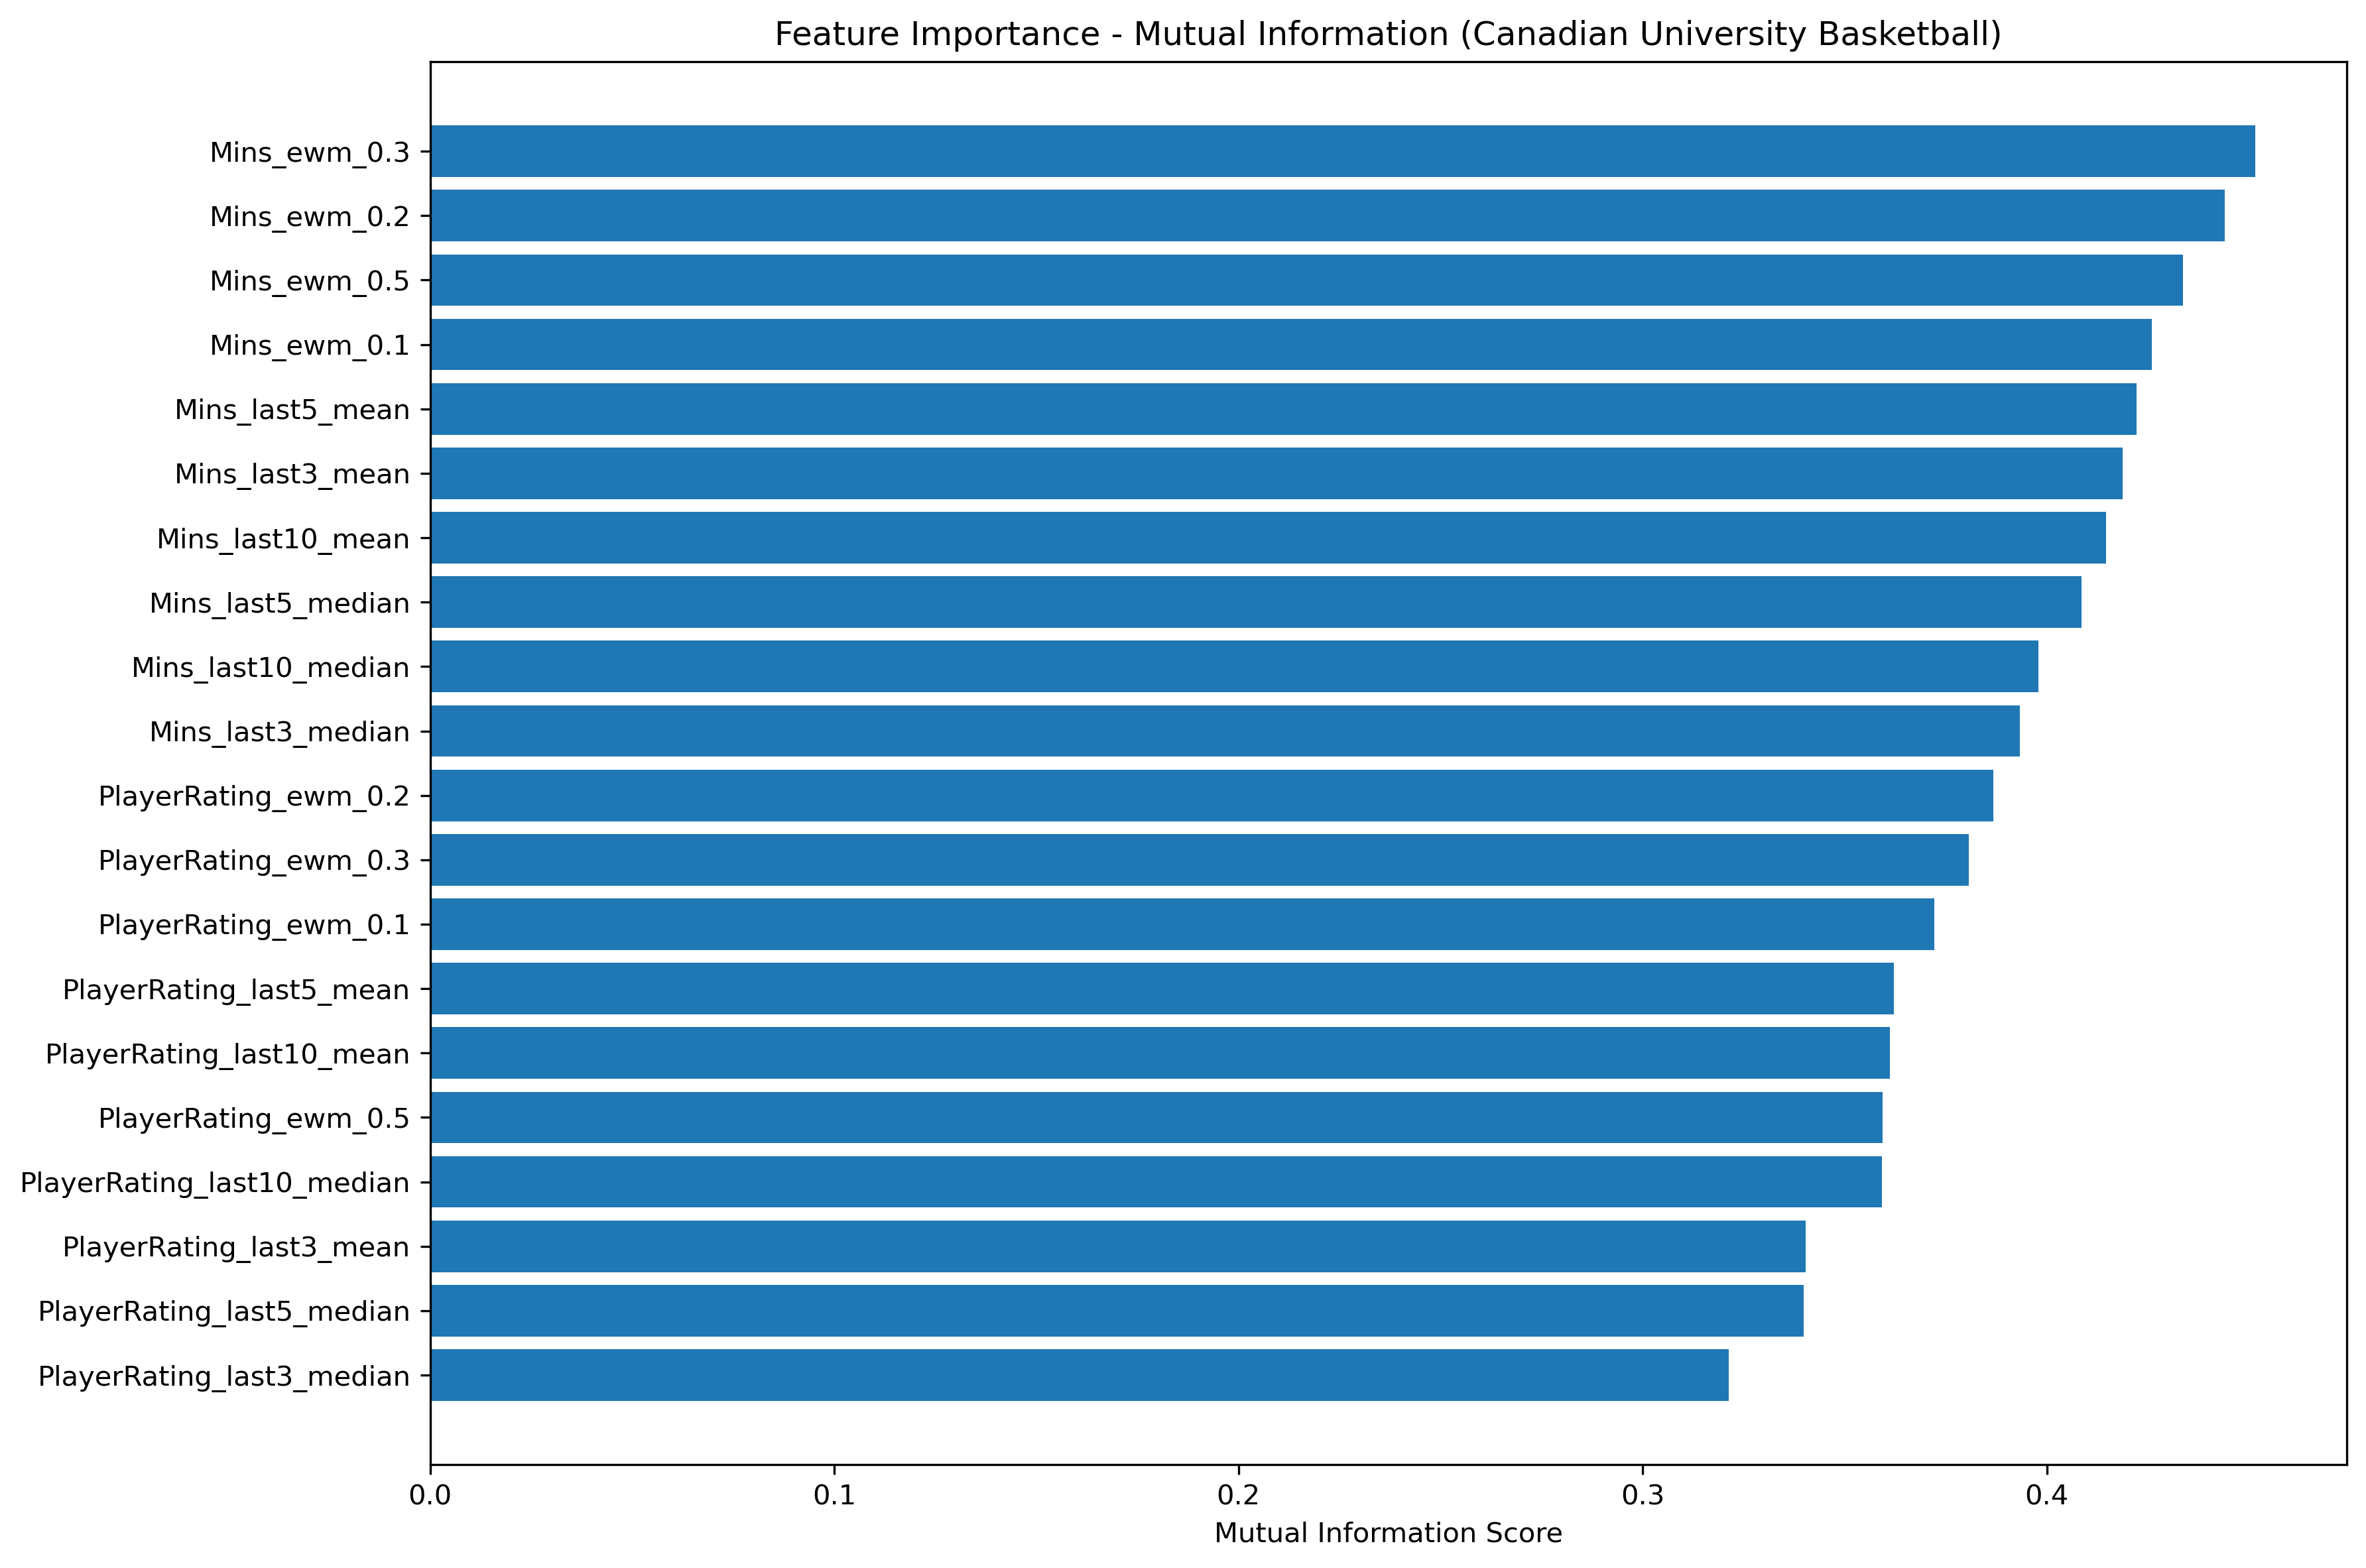

The data file committed next to this chart (first rows):
Feature, MI_Score
Mins_ewm_0.3, 0.4516
Mins_ewm_0.2, 0.4441
Mins_ewm_0.5, 0.4338
Mins_ewm_0.1, 0.4259
Mins_last5_mean, 0.4223
Mins_last3_mean, 0.4188
Mins_last10_mean, 0.4147
Mins_last5_median, 0.4086
Mins_last10_median, 0.3979
Mins_last3_median, 0.3933
PlayerRating_ewm_0.2, 0.3869
PlayerRating_ewm_0.3, 0.3808
PlayerRating_ewm_0.1, 0.3722
PlayerRating_last5_mean, 0.3622
PlayerRating_last10_mean, 0.3612
PlayerRating_ewm_0.5, 0.3593
PlayerRating_last10_median, 0.3592
PlayerRating_last3_mean, 0.3404
PlayerRating_last5_median, 0.3399
PlayerRating_last3_median, 0.3214
StarterFlag, 0.2914
EffectiveFGPct_last10_median, 0.2152
PtsPerMin_last5_median, 0.2121
PtsPerMin_last3_median, 0.2038
TrueShootingPct_last5_median, 0.1992
AstPerMin_last10_median, 0.1986
PtsPerMin_last10_median, 0.1974
TrueShootingPct_last3_median, 0.1929
EffectiveFGPct_last5_median, 0.192
EffectiveFGPct_last3_mean, 0.1907
EffectiveFGPct_last3_median, 0.1887
TrueShootingPct_last10_median, 0.1861
UsageRate_last3_median, 0.1773
AstPerMin_last5_median, 0.1765
UsageRate_last5_median, 0.1699
EffectiveFGPct_last5_mean, 0.1688
RebPerMin_last3_median, 0.1671
AstPerMin_last3_median, 0.1646
PtsPerMin_last3_mean, 0.1563
AstPerMin_last3_mean, 0.1545
EffectiveFGPct_last10_mean, 0.1529
PtsPerMin_last5_mean, 0.1522
PtsPerMin_last10_mean, 0.1492
RebPerMin_last5_median, 0.1487
TrueShootingPct_last3_mean, 0.1481
PtsPerMin_ewm_0.2, 0.1453
UsageRate_last10_median, 0.1427
TrueShootingPct_last10_mean, 0.1409
PtsPerMin_ewm_0.1, 0.1394
EffectiveFGPct_ewm_0.1, 0.138
TrueShootingPct_ewm_0.2, 0.1378
TrueShootingPct_ewm_0.1, 0.1377
EffectiveFGPct_ewm_0.2, 0.1377
PtsPerMin_ewm_0.3, 0.1352
RebPerMin_last10_median, 0.1348
TrueShootingPct_ewm_0.3, 0.1334
TrueShootingPct_last5_mean, 0.1323
PtsPerMin_ewm_0.5, 0.1301
AstPerMin_last5_mean, 0.1295
EffectiveFGPct_ewm_0.5, 0.125
... 25 more rows
